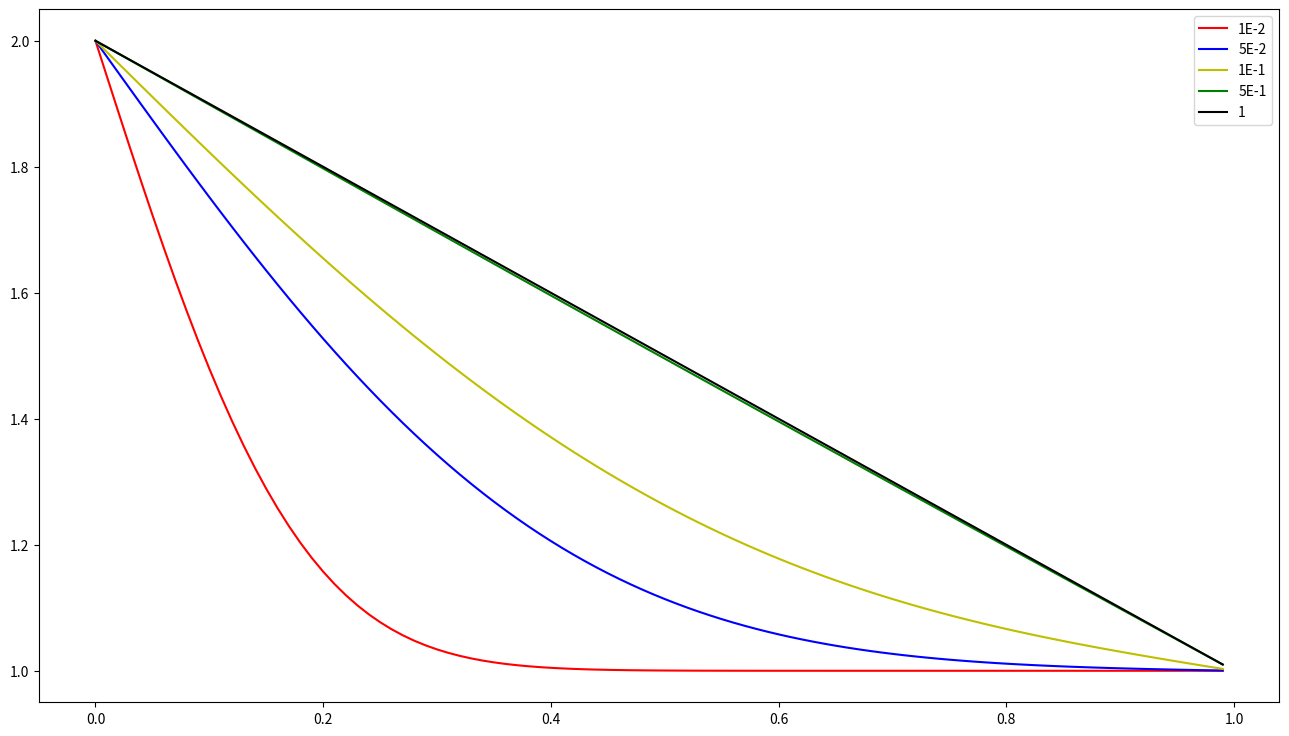

The matplotlib source for this figure:
#!/usr/bin/env python3

# -*- coding: utf-8 -*-
"""
Created on Tue Nov 19 16:43:35 2019

[redacted]

[redacted]
"""

import numpy as np
import matplotlib.pyplot as plt
import math

def analytical1DSolution(afx,fLength,fEta,fLeftPressure,fRightPressure,fTime,inn): 
    afSum=0.0 
    
    for ii in range(1,inn+1): 
        afSum+=np.sin(ii*math.pi*afx/fLength)*np.exp(-ii**2*math.pi**2*fEta*fTime/(fLength**2))/ii 
        afPressure=fLeftPressure+(fRightPressure-fLeftPressure)*(afx/fLength+(2.0/math.pi)*afSum) 
        
    return afPressure


##afx=np.arange(-2.0,2.0,0.01) 
#afx=np.arange(0.0,1.0,0.01) 
#fLength=1.0 
#fEta=1.0 
#fLeftPressure=2.0 
#fRightPressure=1.0 
#fTime=1E-5
#
#
##Convergence of the Fourier series solution
#
#plt.figure(1, figsize=(16,9))
#
#plt.xlabel('Length')
#plt.ylabel('Pressure')
#
#plt.plot(afx,analytical1DSolution(afx,fLength,fEta,fLeftPressure,fRightPressure,fTime,1),label='1',color='r') 
#
#plt.plot(afx,analytical1DSolution(afx,fLength,fEta,fLeftPressure,fRightPressure,fTime,2),label='2',color='b')
#
#plt.plot(afx,analytical1DSolution(afx,fLength,fEta,fLeftPressure,fRightPressure,fTime,5),label='5',color='y')
#
#plt.plot(afx,analytical1DSolution(afx,fLength,fEta,fLeftPressure,fRightPressure,fTime,10),label='10',color='g')
#
#plt.plot(afx,analytical1DSolution(afx,fLength,fEta,fLeftPressure,fRightPressure,fTime,100),label='100',color='k')
#
#plt.legend()





# Real simulation
afx=np.arange(0.0,1.0,0.01) 
fLength=1.0 
fEta=1.0 
fLeftPressure=2.0 
fRightPressure=1.0 

inn = 1000


plt.figure(2, figsize=(16,9))


plt.plot(afx,analytical1DSolution(afx,fLength,fEta,fLeftPressure, fRightPressure,1E-2,inn),label='1E-2',color='r') 
plt.plot(afx,analytical1DSolution(afx,fLength,fEta,fLeftPressure, fRightPressure,5E-2,inn),label='5E-2',color='b') 
plt.plot(afx,analytical1DSolution(afx,fLength,fEta,fLeftPressure, fRightPressure,1E-1,inn),label='1E-1',color='y') 
plt.plot(afx,analytical1DSolution(afx,fLength,fEta,fLeftPressure, fRightPressure,5E-1,inn),label='5E-1',color='g') 
plt.plot(afx,analytical1DSolution(afx,fLength,fEta,fLeftPressure, fRightPressure,1,inn),label='1',color='k') 

plt.legend()